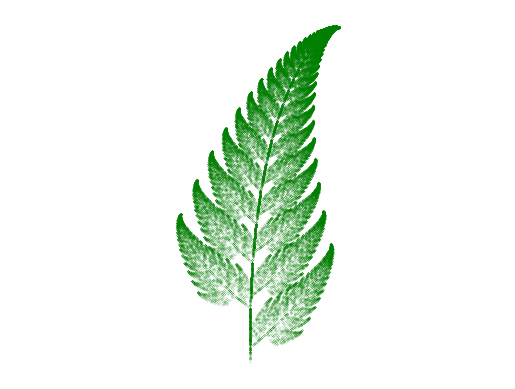

The script that saved this image: (Note: this script raises an exception after producing the figure.)
import numpy as np
import matplotlib.pyplot as plt

class AffineTransform():
    """Compute an affine transformation"""

    def __init__(self, a=0, b=0, c=0, d=0, e=0, f=0):
        """
        Initiate affine transformation matrix and vector

        Keyword arguments:
        a, b, c, d -- matrix elements
        e, f -- vector elements
        """
        self.a, self.b, self.c, self.d, self.e, self.f = a, b, c, d, e, f

    def __call__(self, x, y):
        """
        Compute the transformation

        Keyword arguments:
        x, y -- 2d point coordinates
        """
        return (self.a*x + self.b*y + self.e, self.c*x + self.d*y + self.f)


if __name__ == '__main__':
    f1 = AffineTransform(d=0.16)
    f2 = AffineTransform(0.85, 0.04, -0.04, 0.85, 0, 1.6)
    f3 = AffineTransform(0.2, -0.26, 0.23, 0.22, 0, 1.6)
    f4 = AffineTransform(-0.15, 0.28, 0.26, 0.24, 0, 0.44)
    functions = [f1, f2, f3, f4]

    p = [0.01, 0.85, 0.07, 0.07]
    p_cumulative = [sum(p[:i+1]) for i in range(len(p))]

    def choose_func():
        j = 0
        r = np.random.random()
        for p in p_cumulative:
            if r < p:
                return functions[j]
            j += 1

    iterations = 50000
    x = np.zeros((iterations, 2))
    for i in range(iterations-1):
        f = choose_func()
        x[i+1,0], x[i+1,1] = f(x[i,0], x[i,1])

    plt.scatter(*zip(*x), color='green', s=0.01)
    plt.axis('equal')
    plt.axis('off')
    plt.savefig('figures/barnsley_fern.png')
